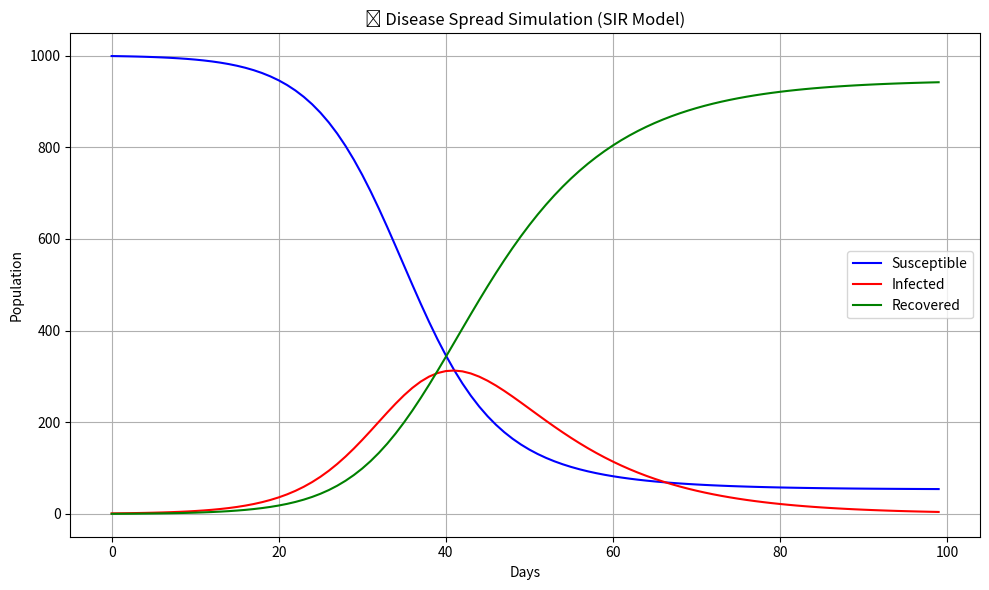

Write Python code to recreate this figure.
import matplotlib.pyplot as plt

# SIR Model parameters
total_population = 1000
initial_infected = 1
initial_recovered = 0
days = 100

# Infection and recovery rates
beta = 0.3   # Infection rate (probability of transmission)
gamma = 0.1   # Recovery rate (1/duration of infection)

# Initial conditions
S = [total_population - initial_infected - initial_recovered]  # Susceptible
I = [initial_infected]   # Infected
R = [initial_recovered]  # Recovered

# Simulation loop
for day in range(1, days):
    new_infected = beta * S[-1] * I[-1] / total_population
    new_recovered = gamma * I[-1]

    S_next = S[-1] - new_infected
    I_next = I[-1] + new_infected - new_recovered
    R_next = R[-1] + new_recovered

    S.append(S_next)
    I.append(I_next)
    R.append(R_next)

# Plot results
plt.figure(figsize=(10, 6))
plt.plot(S, label='Susceptible', color='blue')
plt.plot(I, label='Infected', color='red')
plt.plot(R, label='Recovered', color='green')
plt.title("🦠 Disease Spread Simulation (SIR Model)")
plt.xlabel("Days")
plt.ylabel("Population")
plt.legend()
plt.grid(True)
plt.tight_layout()
plt.show()

